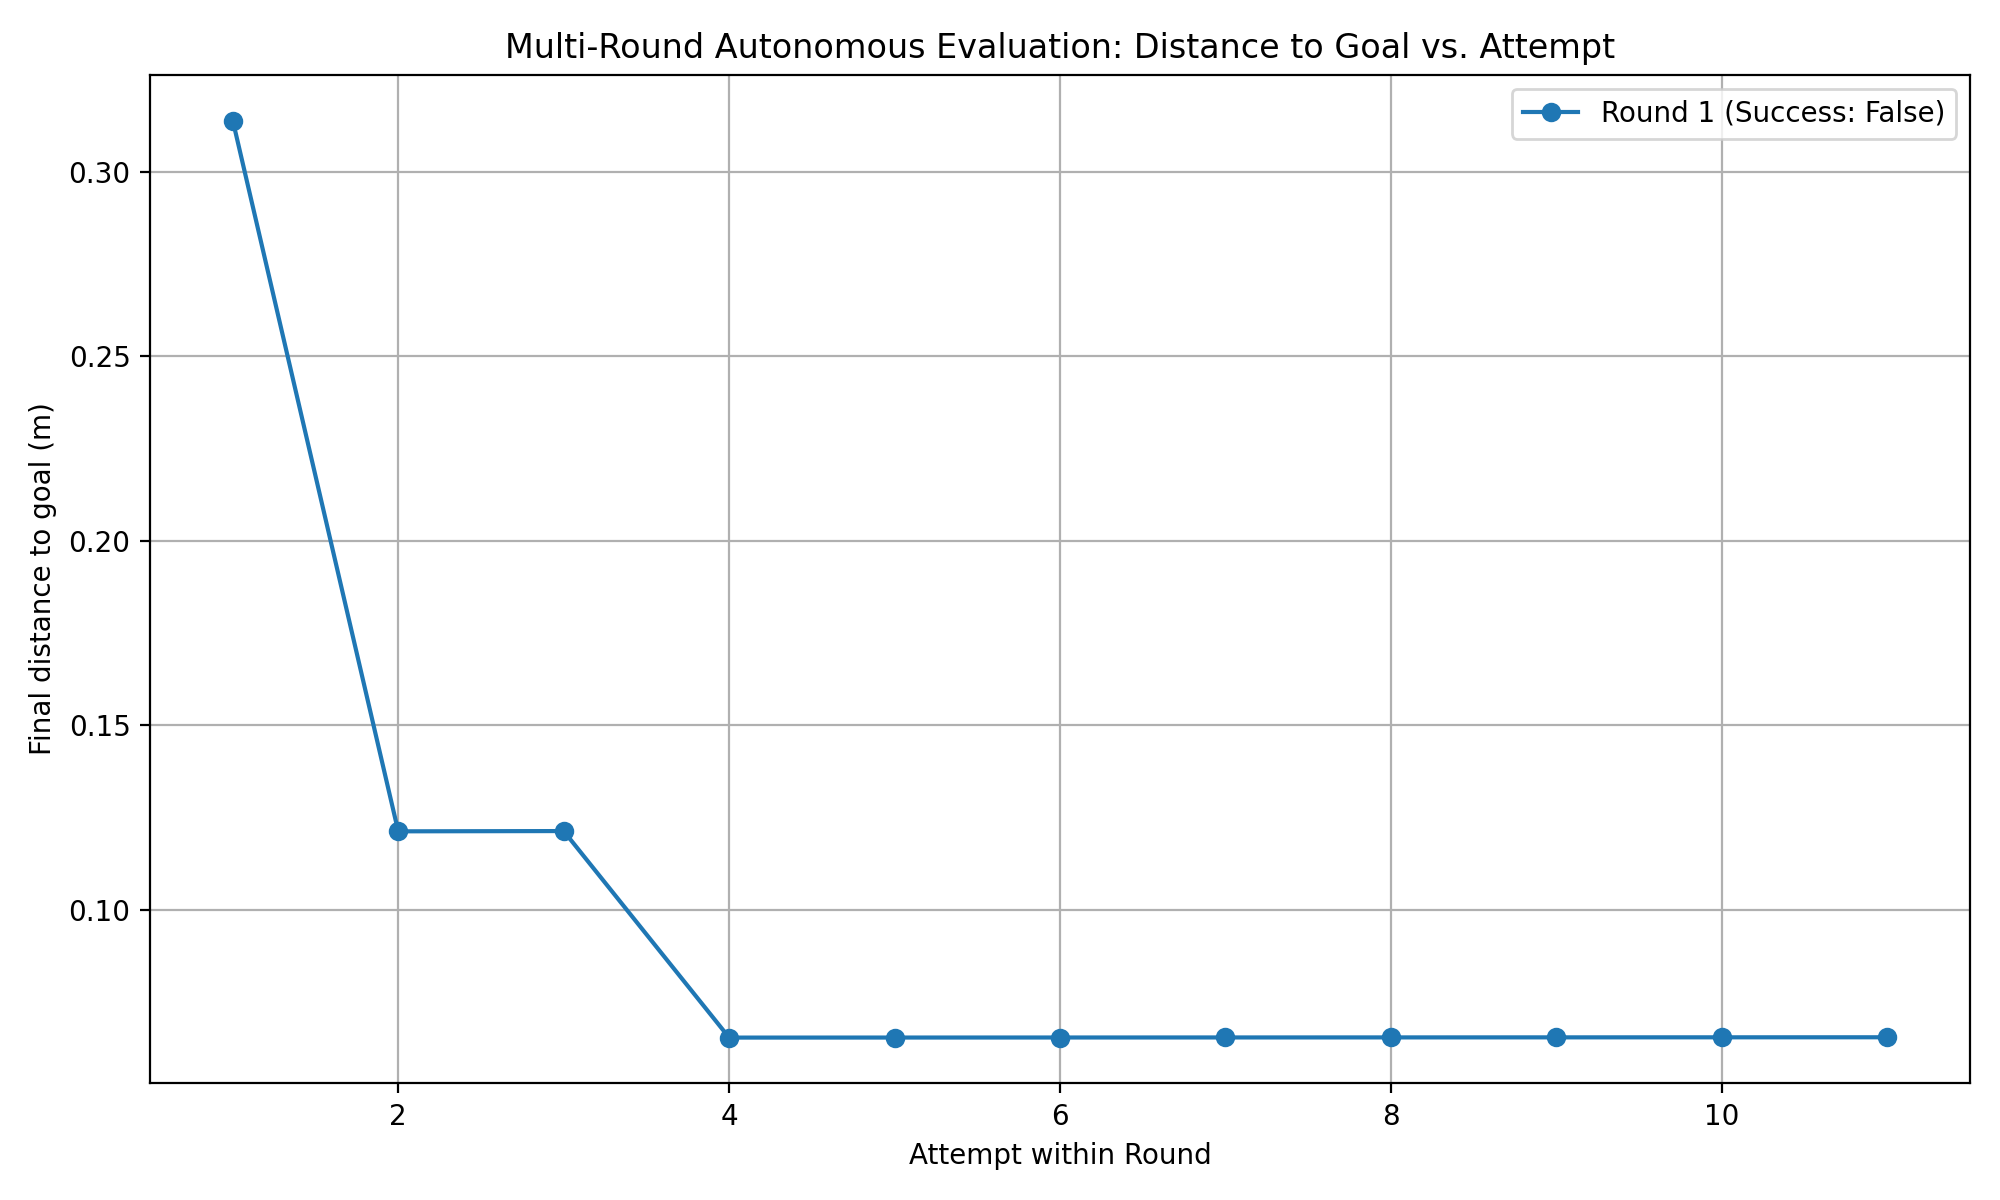

The file beside this chart, header and first rows:
round, attempt, final_distance_m, success
1, 1, 0.314, False
1, 2, 0.1212, False
1, 3, 0.1213, False
1, 4, 0.06528, False
1, 5, 0.06529, False
1, 6, 0.0653, False
1, 7, 0.06531, False
1, 8, 0.06533, False
1, 9, 0.06534, False
1, 10, 0.06535, False
1, 11, 0.06536, False
